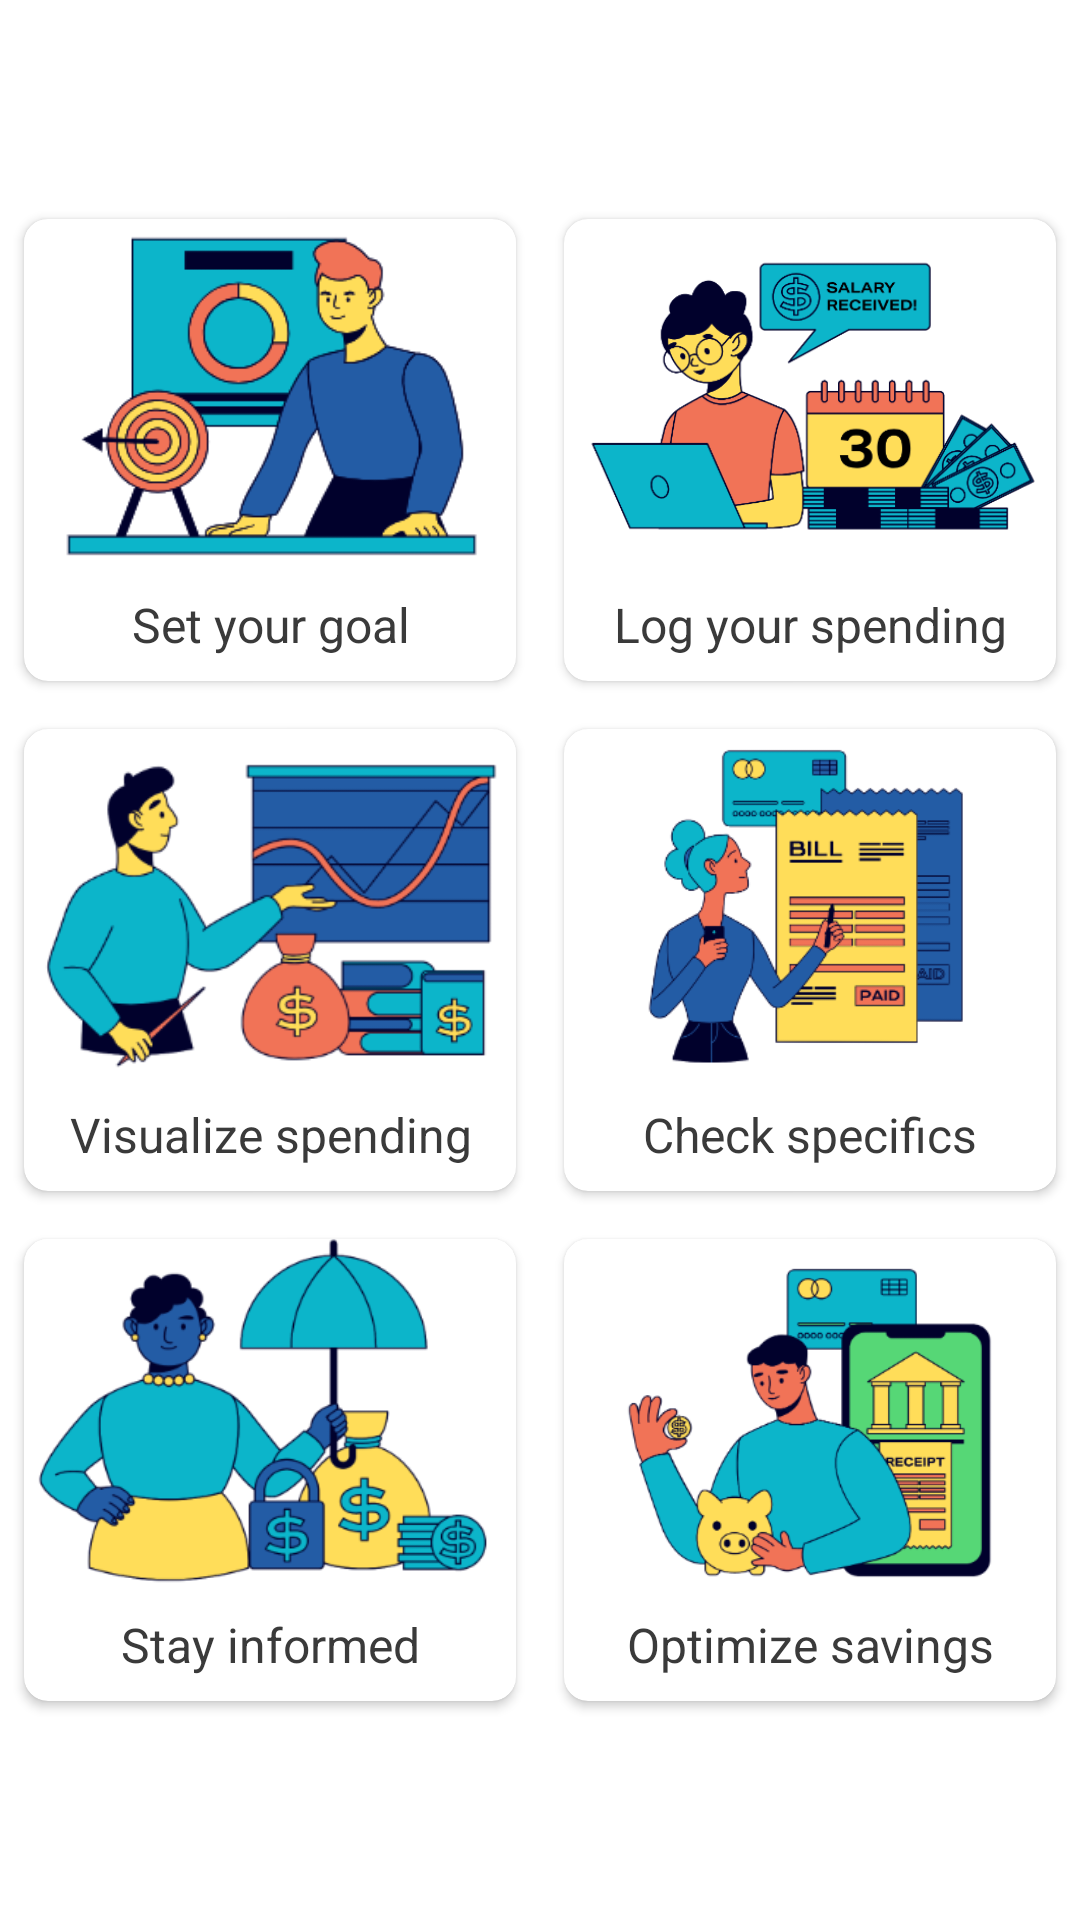

Android layout source for this screen:
<!-- AndroidManifest.xml: application theme Theme.Mobdevportfolio -->
<!-- res/layout/fragment_home.xml -->
<?xml version="1.0" encoding="utf-8"?>
<LinearLayout xmlns:android="http://schemas.android.com/apk/res/android"
    xmlns:app="http://schemas.android.com/apk/res-auto"
    xmlns:tools="http://schemas.android.com/tools"
    android:layout_width="match_parent"
    android:layout_height="match_parent"
    android:orientation="vertical"
    android:paddingTop="65dp"
    android:paddingBottom="65dp"
    tools:context=".nav_menu.HomeFragment">

    <LinearLayout
        android:layout_width="match_parent"
        android:layout_height="0dp"
        android:layout_weight="1"
        android:orientation="horizontal">

        <androidx.cardview.widget.CardView
            android:id="@+id/contributeCard"
            android:layout_width="0dp"
            android:layout_height="match_parent"
            android:layout_weight="1"
            android:layout_margin="8dp"
            android:clickable="true"
            android:elevation="18dp"
            android:focusable="true"
            android:foreground="?android:attr/selectableItemBackground"
            app:cardCornerRadius="8dp"
            style="@style/Card">

            <LinearLayout
                android:id="@+id/set_goal"
                android:layout_width="match_parent"
                android:layout_height="match_parent"
                android:orientation="vertical">

                <ImageView
                    android:layout_width="match_parent"
                    android:layout_height="0dp"
                    android:layout_weight="1"
                    android:scaleType="fitCenter"
                    style="@style/GoalImageChange"
                    />

                <TextView
                    android:layout_width="match_parent"
                    android:layout_height="wrap_content"
                    android:text="Set your goal"
                    android:gravity="center"
                    android:textSize="16sp"
                    android:padding="8dp"
                    style="@style/CardWriting"/>
            </LinearLayout>

        </androidx.cardview.widget.CardView>

        <androidx.cardview.widget.CardView
            android:id="@+id/secondCard"
            android:layout_width="0dp"
            android:layout_height="match_parent"
            android:layout_weight="1"
            android:layout_margin="8dp"
            android:clickable="true"
            android:focusable="true"
            android:foreground="?android:attr/selectableItemBackground"
            app:cardCornerRadius="8dp"
            android:elevation="18dp"
            style="@style/Card">

            <LinearLayout
                android:layout_width="match_parent"
                android:layout_height="match_parent"
                android:orientation="vertical">

                <ImageView
                    android:layout_width="match_parent"
                    android:layout_height="0dp"
                    android:layout_weight="1"
                    android:scaleType="fitCenter"
                    style="@style/BudgetingImageChange"
                    />

                <TextView
                    android:layout_width="match_parent"
                    android:layout_height="wrap_content"
                    android:text="Log your spending"
                    android:gravity="center"
                    android:textSize="16sp"
                    android:padding="8dp"
                    style="@style/CardWriting"/>
            </LinearLayout>

        </androidx.cardview.widget.CardView>
    </LinearLayout>

    <LinearLayout
        android:layout_width="match_parent"
        android:layout_height="0dp"
        android:layout_weight="1"
        android:orientation="horizontal">

        <androidx.cardview.widget.CardView
            android:id="@+id/thirdCard"
            android:layout_width="0dp"
            android:layout_height="match_parent"
            android:layout_weight="1"
            android:layout_margin="8dp"
            android:clickable="true"
            android:elevation="18dp"
            android:focusable="true"
            android:foreground="?android:attr/selectableItemBackground"
            app:cardCornerRadius="8dp"
            style="@style/Card">

            <LinearLayout
                android:layout_width="match_parent"
                android:layout_height="match_parent"
                android:orientation="vertical">

                <ImageView
                    android:layout_width="match_parent"
                    android:layout_height="0dp"
                    android:layout_weight="1"
                    android:scaleType="fitCenter"
                    style="@style/ChartImageChange"
                    />

                <TextView
                    android:layout_width="match_parent"
                    android:layout_height="wrap_content"
                    android:text="Visualize spending"
                    android:gravity="center"
                    android:textSize="16sp"
                    android:padding="8dp"
                    style="@style/CardWriting"/>
            </LinearLayout>

        </androidx.cardview.widget.CardView>

        <androidx.cardview.widget.CardView
            android:id="@+id/fourthCard"
            android:layout_width="0dp"
            android:layout_height="match_parent"
            android:layout_weight="1"
            android:layout_margin="8dp"
            android:clickable="true"
            android:elevation="18dp"
            android:focusable="true"
            android:foreground="?android:attr/selectableItemBackground"
            app:cardCornerRadius="8dp"
            style="@style/Card">

            <LinearLayout
                android:layout_width="match_parent"
                android:layout_height="match_parent"
                android:orientation="vertical">

                <ImageView
                    android:layout_width="match_parent"
                    android:layout_height="0dp"
                    android:layout_weight="1"
                    android:scaleType="fitCenter"
                    style="@style/SpecificsImageChange"
                    />

                <TextView
                    android:layout_width="match_parent"
                    android:layout_height="wrap_content"
                    android:text="Check specifics"
                    android:gravity="center"
                    android:textSize="16sp"
                    android:padding="8dp"
                    style="@style/CardWriting"/>
            </LinearLayout>

        </androidx.cardview.widget.CardView>
    </LinearLayout>

    <LinearLayout
        android:layout_width="match_parent"
        android:layout_height="0dp"
        android:layout_weight="1"
        android:orientation="horizontal">

        <androidx.cardview.widget.CardView
            android:id="@+id/fifthCard"
            android:layout_width="0dp"
            android:layout_height="match_parent"
            android:layout_weight="1"
            android:layout_margin="8dp"
            android:clickable="true"
            android:elevation="18dp"
            android:focusable="true"
            android:foreground="?android:attr/selectableItemBackground"
            app:cardCornerRadius="8dp"
            style="@style/Card">

            <LinearLayout
                android:layout_width="match_parent"
                android:layout_height="match_parent"
                android:orientation="vertical">

                <ImageView
                    android:layout_width="match_parent"
                    android:layout_height="0dp"
                    android:layout_weight="1"
                    android:scaleType="fitCenter"
                    style="@style/NewsImageChange"
                    />

                <TextView
                    android:layout_width="match_parent"
                    android:layout_height="wrap_content"
                    android:text="Stay informed"
                    android:gravity="center"
                    android:textSize="16sp"
                    android:padding="8dp"
                    style="@style/CardWriting"/>
            </LinearLayout>

        </androidx.cardview.widget.CardView>

        <androidx.cardview.widget.CardView
            android:id="@+id/sixthCard"
            android:layout_width="0dp"
            android:layout_height="match_parent"
            android:layout_weight="1"
            android:layout_margin="8dp"
            android:clickable="true"
            android:elevation="18dp"
            android:focusable="true"
            android:foreground="?android:attr/selectableItemBackground"
            app:cardCornerRadius="8dp"
            style="@style/Card">

            <LinearLayout
                android:layout_width="match_parent"
                android:layout_height="match_parent"
                android:orientation="vertical">

                <ImageView
                    android:layout_width="match_parent"
                    android:layout_height="0dp"
                    android:layout_weight="1"
                    android:scaleType="fitCenter"
                    style="@style/OptimizeImageChange"
                    />

                <TextView
                    android:layout_width="match_parent"
                    android:layout_height="wrap_content"
                    android:text="Optimize savings"
                    android:gravity="center"
                    android:textSize="16sp"
                    android:padding="8dp"
                    style="@style/CardWriting"/>
            </LinearLayout>

        </androidx.cardview.widget.CardView>
    </LinearLayout>
</LinearLayout>
<!-- resources referenced by this layout -->
<resources>
  <style name="BudgetingImageChange"><item name="android:src">@drawable/budgeting</item></style>
  <style name="Card"><item name="android:backgroundTint">@color/white</item></style>
  <style name="CardWriting"><item name="android:textColor">@color/dark_grey</item></style>
  <style name="ChartImageChange"><item name="android:src">@drawable/chart</item></style>
  <style name="GoalImageChange"><item name="android:src">@drawable/goal</item></style>
  <style name="NewsImageChange"><item name="android:src">@drawable/news</item></style>
  <style name="OptimizeImageChange"><item name="android:src">@drawable/optimize</item></style>
  <style name="SpecificsImageChange"><item name="android:src">@drawable/specifics</item></style>
  <style name="Theme.Mobdevportfolio" parent="Theme.MaterialComponents.DayNight.DarkActionBar">
          
          <item name="colorPrimary">@color/navy</item>
          <item name="colorPrimaryVariant">@color/navy</item>
          <item name="colorOnPrimary">@color/white</item>
          
          <item name="colorSecondary">@color/teal_200</item>
          <item name="colorSecondaryVariant">@color/teal_700</item>
          <item name="colorOnSecondary">@color/black</item>
          
          <item name="android:statusBarColor" tools:targetApi="l">?attr/colorPrimaryVariant</item>
          
          <item name="android:textColor">@color/dark_grey</item>
          <item name="colorControlActivated">@color/navy</item>
      </style>
  <!-- drawable budgeting: png bitmap (drawable, 35498 bytes) -->
  <color name="white">#FFFFFFFF</color>
  <color name="dark_grey">#3A3A3A</color>
  <!-- drawable chart: png bitmap (drawable, 21841 bytes) -->
  <!-- drawable goal: png bitmap (drawable, 16282 bytes) -->
  <!-- drawable news: png bitmap (drawable, 28985 bytes) -->
  <!-- drawable optimize: png bitmap (drawable, 24903 bytes) -->
  <!-- drawable specifics: png bitmap (drawable, 18549 bytes) -->
  <color name="navy">#0cb5ca</color>
  <color name="teal_200">#FF03DAC5</color>
  <color name="teal_700">#FF018786</color>
  <color name="black">#FF000000</color>
</resources>
